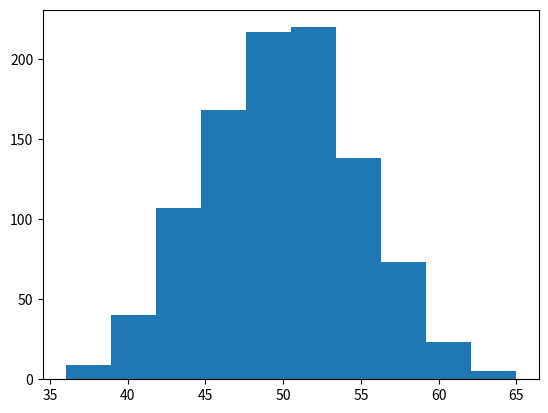

Recreate this plot in Python.
import matplotlib.pyplot as plt

import numpy as np
x = np.random.binomial(100, 0.5, 1000)
plt.hist(x)

plt.savefig('04-p-rbinom.pdf')
